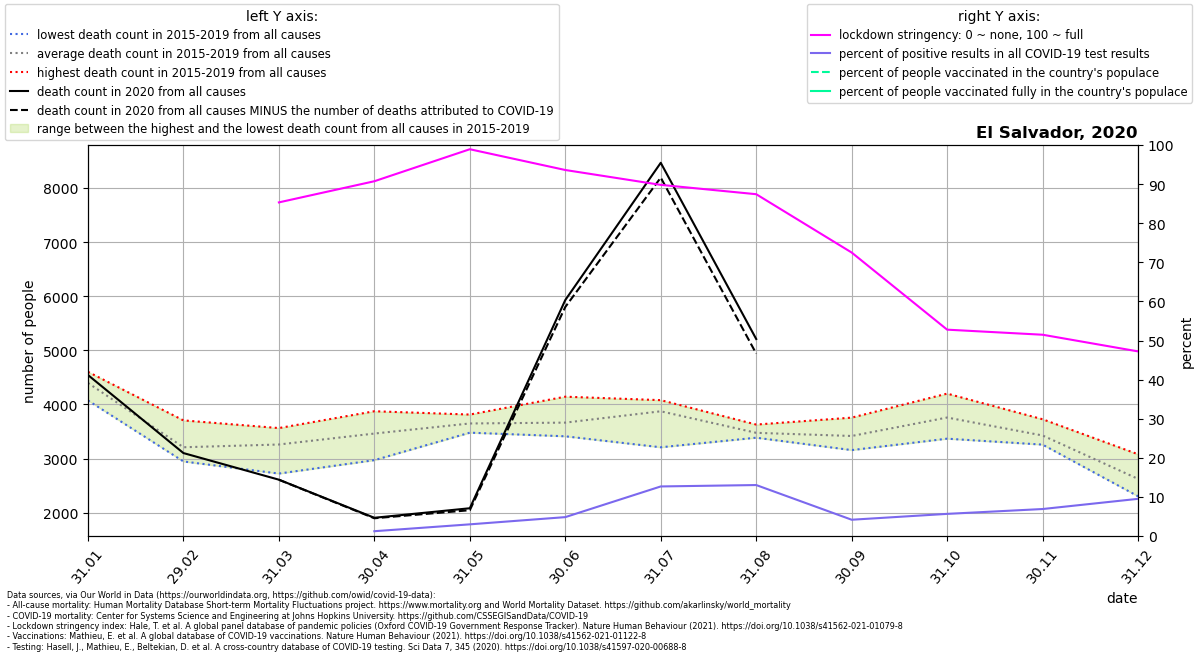

The data file committed next to this chart (first rows):
location, date, time, time_unit, deaths_2010_all_ages, deaths_2011_all_ages, deaths_2012_all_ages, deaths_2013_all_ages, deaths_2014_all_ages, deaths_2015_all_ages, deaths_2016_all_ages, deaths_2017_all_ages, deaths_2018_all_ages, deaths_2019_all_ages, deaths_2020_all_ages, deaths_2021_all_ages, new_deaths, new_cases_smoothed, new_tests_smoothed, stringency_index, people_vaccinated, people_fully_vaccinated, population, positive_test_percent
El Salvador, 2020-01-31, 1, monthly, , , , , , 4361, 4604, 4075, 4474, 4478, 4545, , , , , , , , , 
El Salvador, 2020-02-29, 2, monthly, , , , , , 2957, 3706, 2947, 3201, 3236, 3102, , , , , , , , , 
El Salvador, 2020-03-31, 3, monthly, , , , , , 3078, 3470, 3466, 2723, 3564, 2610, , 1.0, 2.304, , 85.33, , , 6486201, 
El Salvador, 2020-04-30, 4, monthly, , , , , , 3395, 3550, 2971, 3875, 3522, 1906, , 9.0, 10.22, 828.3, 90.74, , , 6486201, 1.234
El Salvador, 2020-05-31, 5, monthly, , , , , , 3479, 3680, 3595, 3677, 3814, 2082, , 36.0, 60.98, 2039, 98.92, , , 6486201, 2.99
El Salvador, 2020-06-30, 6, monthly, , , , , , 3843, 3412, 4144, 3447, 3477, 5930, , 128.0, 117.9, 2438, 93.61, , , 6486201, 4.836
El Salvador, 2020-07-31, 7, monthly, , , , , , 4062, 3209, 4080, 4015, 4005, 8467, , 274.0, 312.3, 2462, 89.81, , , 6486201, 12.68
El Salvador, 2020-08-31, 8, monthly, , , , , , 3629, 3427, 3483, 3456, 3386, 5210, , 269.0, 321.2, 2463, 87.42, , , 6486201, 13.04
El Salvador, 2020-09-30, 9, monthly, , , , , , 3757, 3210, 3157, 3235, 3729, , , 126.0, 112.1, 2688, 72.5, , , 6486201, 4.169
El Salvador, 2020-10-31, 10, monthly, , , , , , 3699, 3368, 3635, 3891, 4201, , , 132.0, 145.9, 2575, 52.78, , , 6486201, 5.667
El Salvador, 2020-11-30, 11, monthly, , , , , , 3727, 3258, 3488, 3267, 3394, , , 139.0, 171.1, 2477, 51.48, , , 6486201, 6.908
El Salvador, 2020-12-31, 12, monthly, , , , , , 3080, 2565, 2669, 2303, 2505, , , 213.0, 227.6, 2392, 47.22, , , 6486201, 9.515
